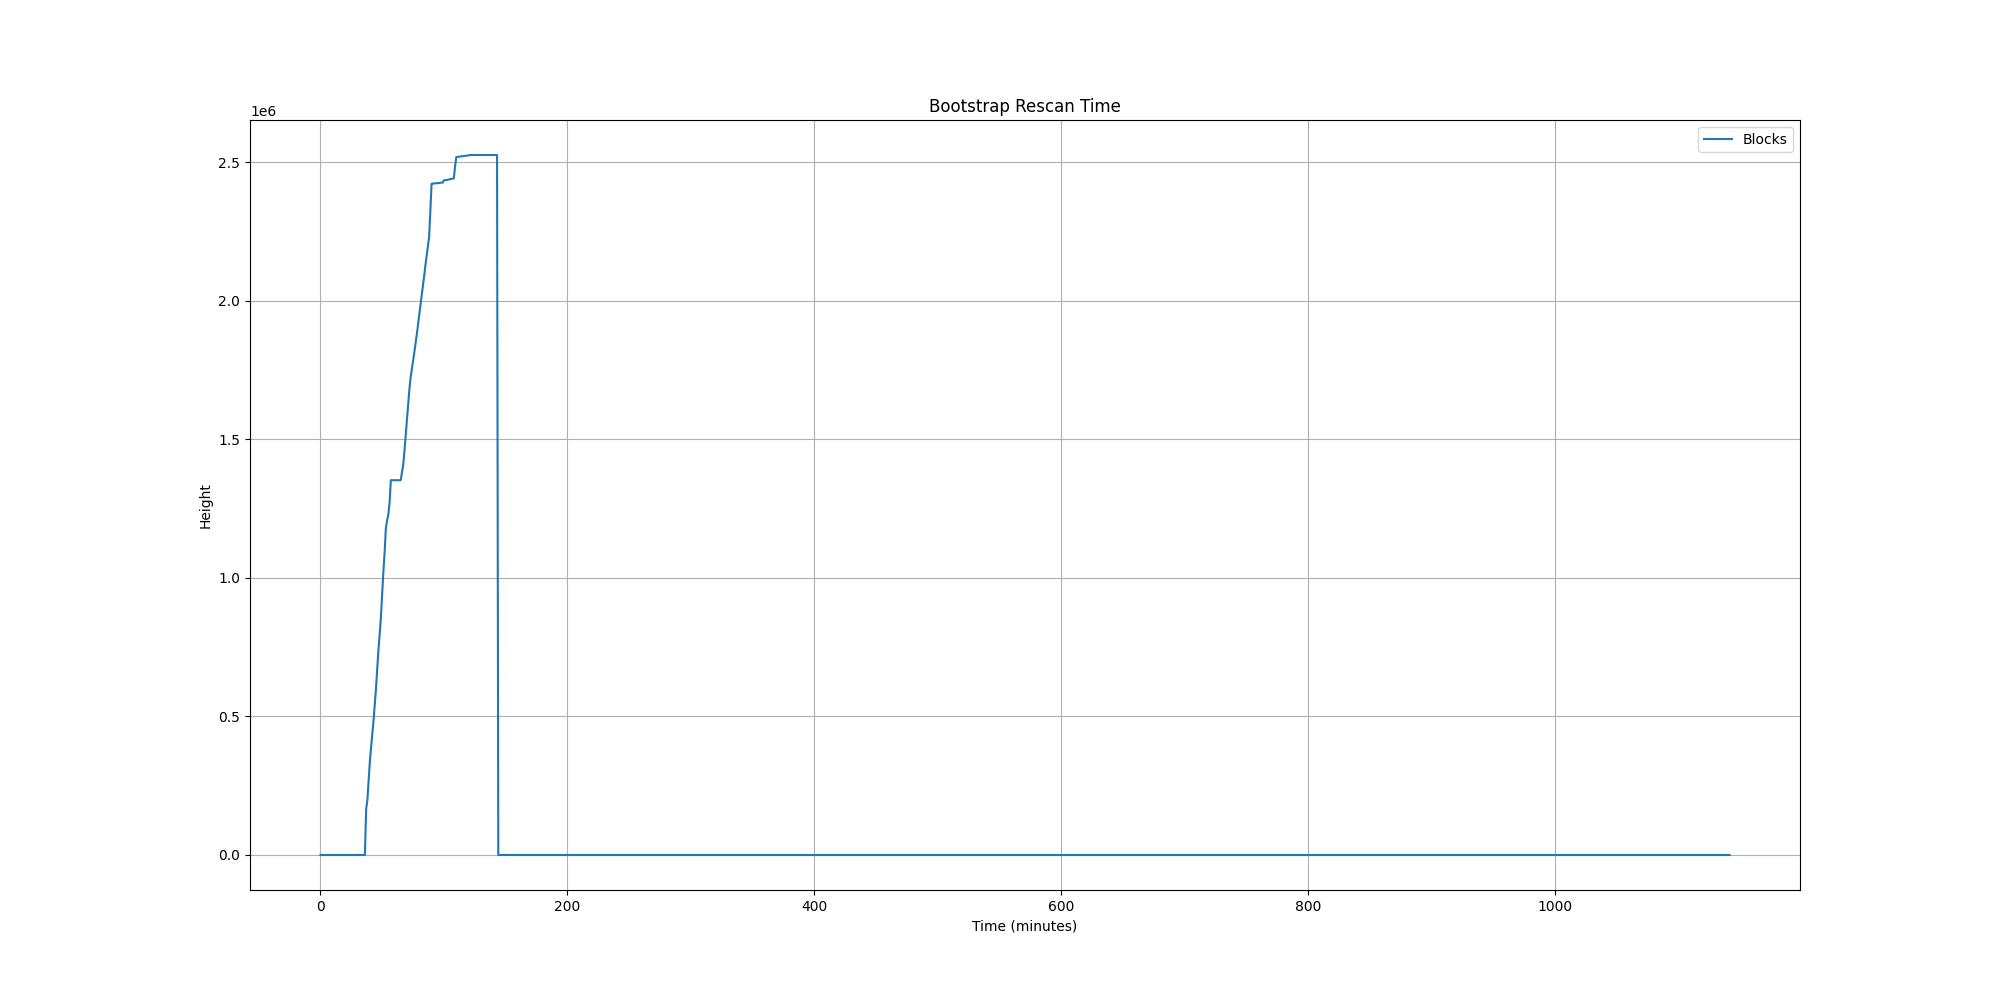

Source data for this figure (header and first rows):
Minutes, Blocks, Memory(GB), CPU(%), MachineLoadAvg(1min), BlockchainSize(GB), BlocksAdded, Peers, Rescan(Height), BootstrapDownload(%), BuildingWitnessCache
0, , 0.02, 100, 0.11, 0.126, , , , , 
1, , 0.25, 33, 0.47, 0.622, , , , 2.621, 
2, , 0.25, 24, 0.42, 1.237, , , , 5.937, 
3, , 0.25, 33, 0.35, 1.852, , , , 9.245, 
4, , 0.25, 30, 0.34, 2.467, , , , 12.55, 
5, , 0.25, 23, 0.19, 3.076, , , , 15.83, 
6, , 0.25, 29, 0.36, 3.695, , , , 19.17, 
7, , 0.25, 29, 0.42, 4.315, , , , 22.51, 
8, , 0.25, 28, 0.32, 4.923, , , , 25.77, 
9, , 0.25, 30, 0.53, 5.522, , , , 29, 
10, , 0.25, 25, 0.37, 6.123, , , , 32.23, 
11, , 0.25, 33, 0.22, 6.736, , , , 35.53, 
12, , 0.25, 11, 0.29, 7.323, , , , 38.7, 
13, , 0.25, 14, 0.37, 7.894, , , , 41.78, 
14, , 0.25, 16, 0.29, 8.424, , , , 44.63, 
15, , 0.25, 28, 0.29, 8.949, , , , 47.45, 
16, , 0.25, 33, 0.41, 9.565, , , , 50.76, 
17, , 0.25, 21, 0.39, 10.09, , , , 53.6, 
18, , 0.25, 14, 0.27, 10.63, , , , 56.53, 
19, , 0.25, 17, 0.38, 11.16, , , , 59.37, 
20, , 0.25, 18, 0.41, 11.68, , , , 62.17, 
21, , 0.25, 16, 0.42, 12.23, , , , 65.09, 
22, , 0.25, 10, 0.37, 12.76, , , , 67.98, 
23, , 0.25, 21, 0.32, 13.3, , , , 70.86, 
24, , 0.25, 5, 0.25, 13.85, , , , 73.83, 
25, , 0.25, 22, 0.33, 14.43, , , , 76.93, 
26, , 0.25, 26, 0.35, 15.05, , , , 80.29, 
27, , 0.25, 27, 0.29, 15.67, , , , 83.6, 
28, , 0.25, 31, 0.44, 16.29, , , , 86.96, 
29, , 0.25, 34, 0.36, 16.9, , , , 90.23, 
30, , 0.25, 19, 0.37, 17.52, , , , 93.57, 
31, , 0.25, 26, 0.48, 18.12, , , , 96.8, 
32, , 0.25, 101, 0.52, 19.38, , , , , 
33, , 0.25, 100, 1.21, 33.29, , , , , 
34, , 0.44, 100, 1.79, 23.92, , , , , 
35, , 3.24, 115, 2.10, 23.96, , , , , 
36, , 3.01, 392, 1.67, 23.93, , , 0, , 
37, , 3.01, 384, 3.67, 23.92, , , 165546, , 
38, , 3.01, 328, 3.52, 23.92, , , 198677, , 
39, , 3.01, 356, 4.07, 23.92, , , 267208, , 
40, , 3.02, 354, 3.85, 23.92, , , 337322, , 
41, , 3.04, 341, 3.24, 23.92, , , 388590, , 
42, , 3.06, 369, 4.59, 23.92, , , 435171, , 
43, , 3.08, 359, 3.62, 23.92, , , 485770, , 
44, , 3.09, 342, 4.18, 23.92, , , 542214, , 
45, , 3.11, 373, 3.97, 23.92, , , 603205, , 
46, , 3.13, 318, 4.00, 23.92, , , 673262, , 
47, , 3.15, 394, 4.32, 23.92, , , 743033, , 
48, , 3.17, 324, 4.20, 23.92, , , 798032, , 
49, , 3.19, 342, 5.03, 23.92, , , 862627, , 
50, , 3.21, 244, 4.44, 23.92, , , 942986, , 
51, , 3.23, 367, 4.58, 23.92, , , 1025877, , 
52, , 3.25, 337, 3.30, 23.92, , , 1095744, , 
53, , 3.27, 632, 2.79, 23.92, , , 1181540, , 
54, , 3.27, 454, 6.56, 23.92, , , 1207828, , 
55, , 3.28, 282, 6.16, 23.92, , , 1230758, , 
56, , 3.3, 333, 5.89, 23.92, , , 1273070, , 
57, , 3.32, 391, 5.69, 23.92, , , 1352590, , 
58, , 3.32, 100, 3.21, 23.92, , , 1352590, , 
59, , 3.32, 100, 1.81, 23.93, , , 1352590, , 
... 1,066 more rows
